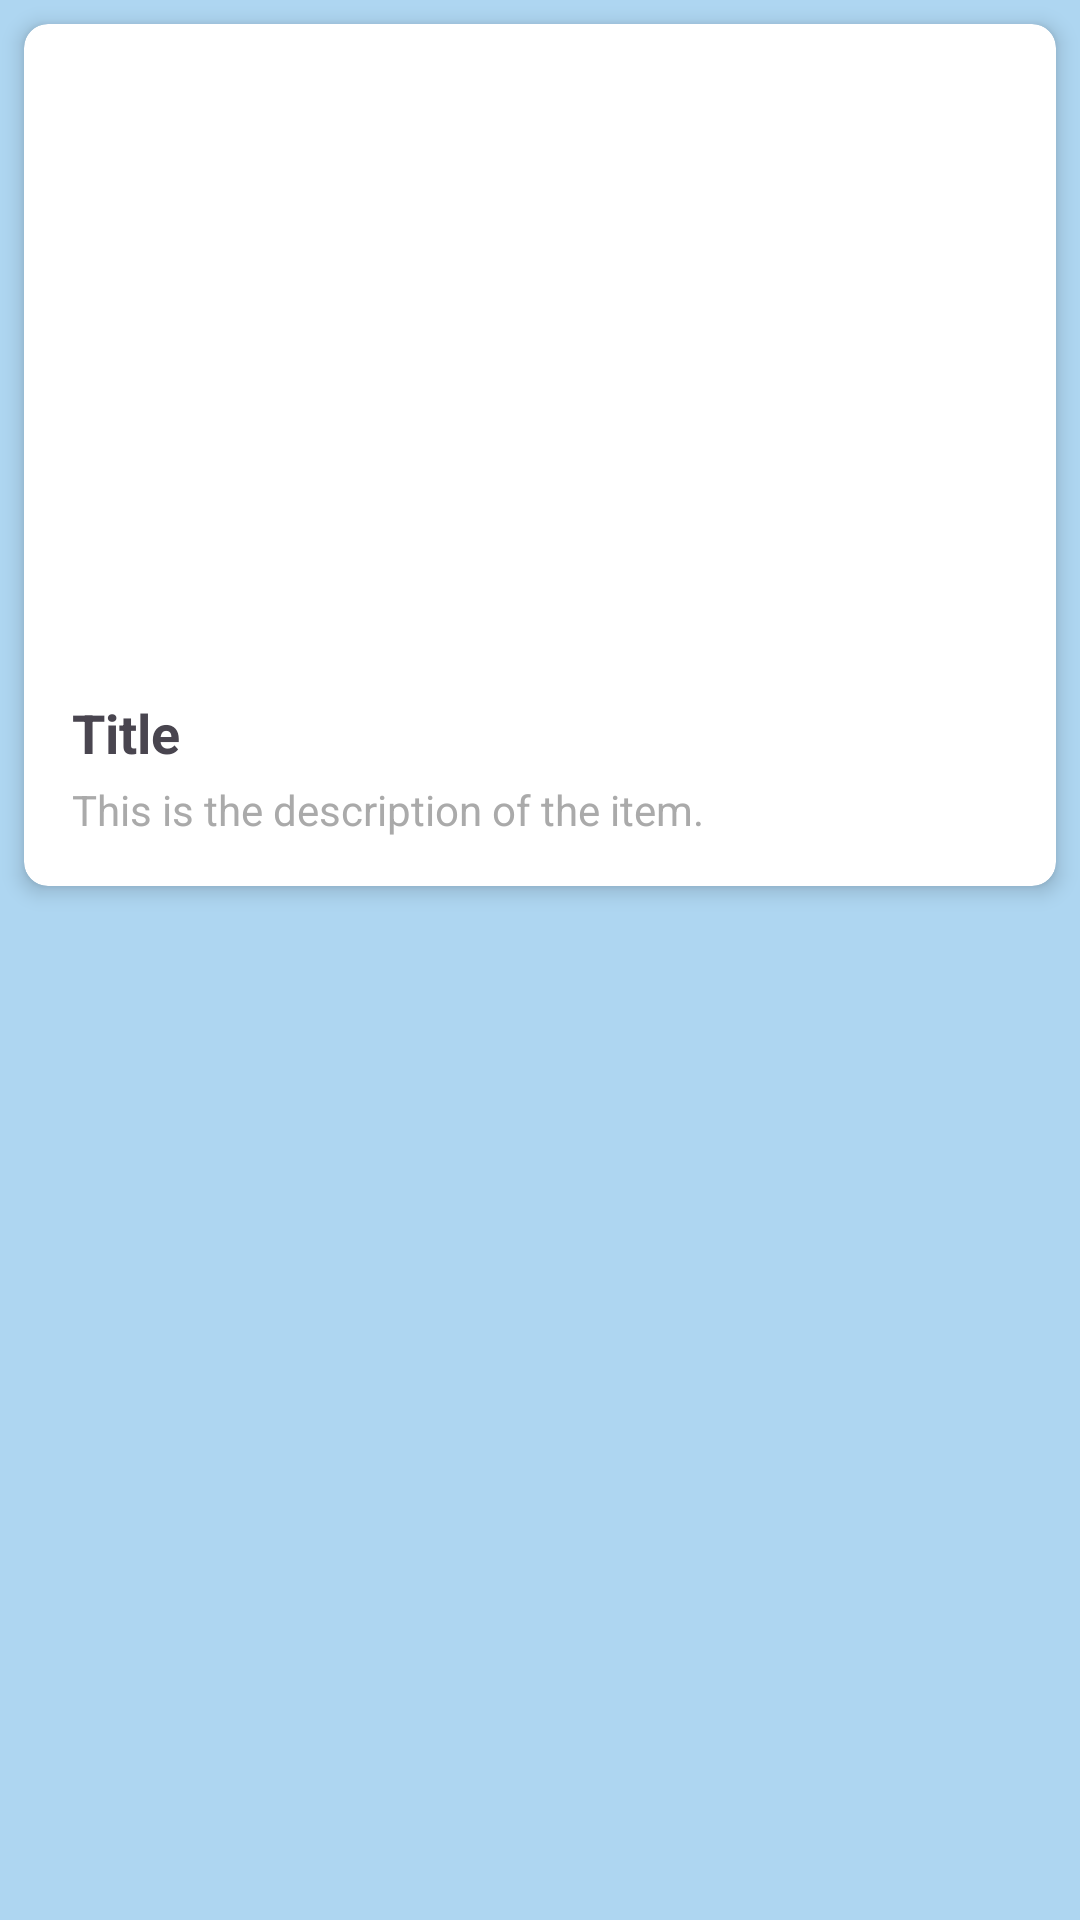

Write the Android layout XML for this screen, with the resource values it uses.
<!-- AndroidManifest.xml: application theme Theme.VennDiagramGame -->
<!-- res/layout/fragment_conjunto_detail.xml -->
<LinearLayout xmlns:android="http://schemas.android.com/apk/res/android"
    xmlns:app="http://schemas.android.com/apk/res-auto"
    android:layout_width="match_parent"
    android:layout_height="match_parent"
    android:background="#aed6f1">

    <androidx.cardview.widget.CardView
        android:layout_width="match_parent"
        android:layout_height="wrap_content"
        android:layout_margin="8dp"
        app:cardCornerRadius="8dp"
        app:cardElevation="4dp">

        <LinearLayout
            android:layout_width="match_parent"
            android:layout_height="wrap_content"
            android:orientation="vertical"
            android:padding="16dp">

            
            <ImageView
                android:id="@+id/imageView"
                android:layout_width="match_parent"
                android:layout_height="200dp"

                android:scaleType="centerCrop" />

            
            <TextView
                android:id="@+id/titleTextView"
                android:layout_width="match_parent"
                android:layout_height="wrap_content"
                android:layout_marginTop="8dp"
                android:text="Title"
                android:textSize="18sp"
                android:textStyle="bold" />

            
            <TextView
                android:id="@+id/descriptionTextView"
                android:layout_width="match_parent"
                android:layout_height="wrap_content"
                android:layout_marginTop="4dp"
                android:text="This is the description of the item."
                android:textColor="@android:color/darker_gray"
                android:textSize="14sp" />

        </LinearLayout>

    </androidx.cardview.widget.CardView>
</LinearLayout>
<!-- resources referenced by this layout -->
<resources>
  <style name="Theme.VennDiagramGame" parent="Base.Theme.VennDiagramGame" />
  <style name="Base.Theme.VennDiagramGame" parent="Theme.Material3.DayNight.NoActionBar">
          
          
      </style>
</resources>
